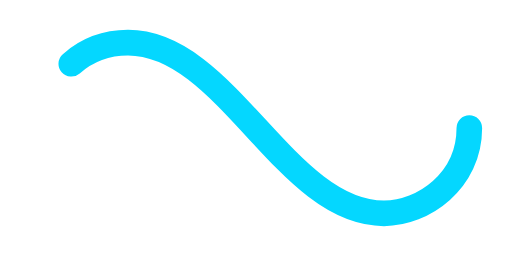
t = 0.00 s
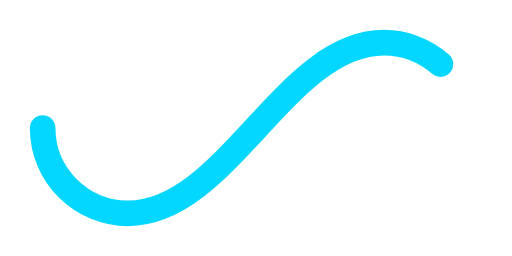
t = 0.50 s
t = 1.00 s: frame unchanged from t = 0.00 s, image omitted
t = 1.50 s: frame unchanged from t = 0.50 s, image omitted

The animated SVG that drew these frames (rendered in a browser with its animation timeline set to each time). Animation: 1 SMIL element (animate=1); one cycle of 2.00 s, repeats indefinitely.

﻿<svg xmlns='http://www.w3.org/2000/svg' viewBox='0 0 300 150'><path fill='none' stroke='#04D7FF' stroke-width='15' stroke-linecap='round' stroke-dasharray='300 385' stroke-dashoffset='0' d='M275 75c0 31-27 50-50 50-58 0-92-100-150-100-28 0-50 22-50 50s23 50 50 50c58 0 92-100 150-100 24 0 50 19 50 50Z'><animate attributeName='stroke-dashoffset' calcMode='spline' dur='2' values='685;-685' keySplines='0 0 1 1' repeatCount='indefinite'></animate></path></svg>